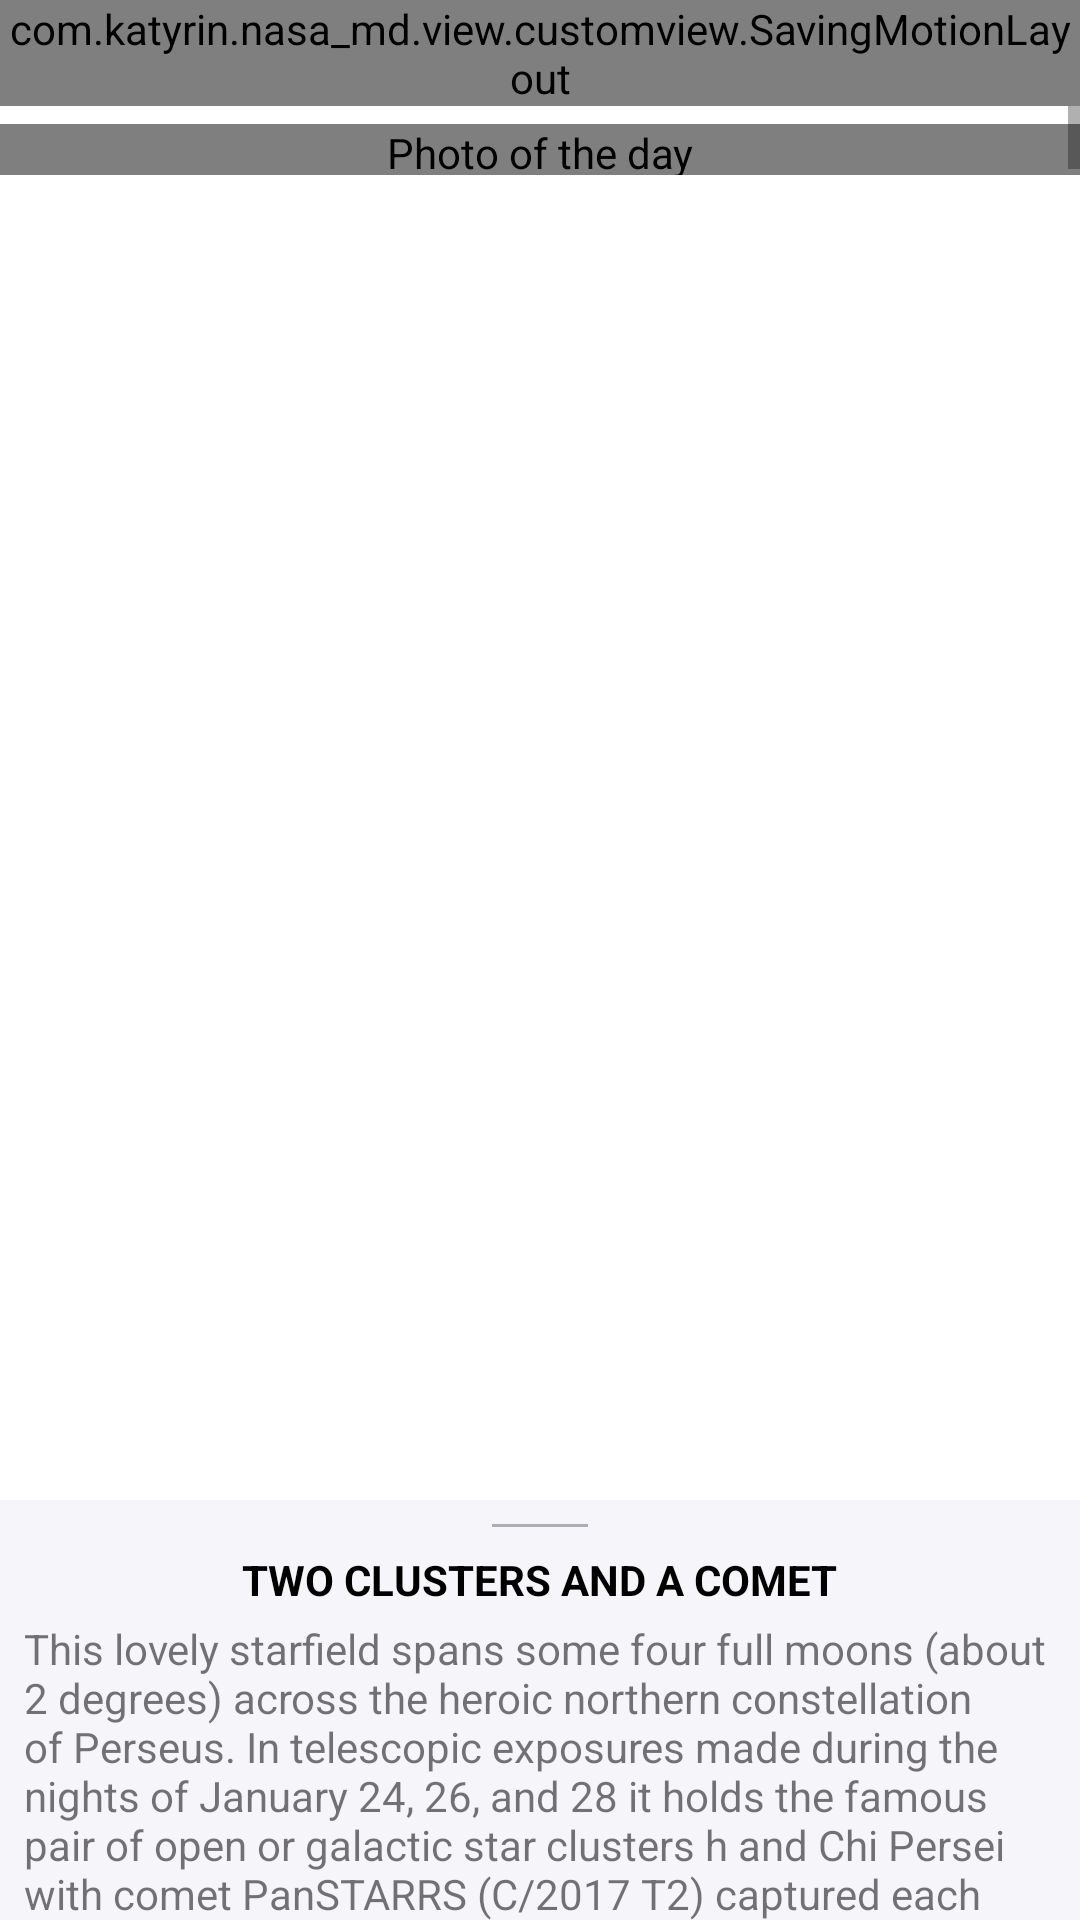

The Android layout XML behind this screen, and the referenced resources:
<!-- AndroidManifest.xml: application theme Theme.NASAMD -->
<!-- res/layout/fragment_home.xml -->
<?xml version="1.0" encoding="utf-8"?>
<androidx.constraintlayout.widget.ConstraintLayout xmlns:android="http://schemas.android.com/apk/res/android"
    xmlns:app="http://schemas.android.com/apk/res-auto"
    xmlns:tools="http://schemas.android.com/tools"
    android:id="@+id/constraint_container"
    android:layout_width="match_parent"
    android:layout_height="match_parent"
    android:background="?colorOnPrimary"
    tools:context=".view.home.HomeFragment">

    <com.katyrin.nasa_md.view.customview.SavingMotionLayout
        android:id="@+id/motion_layout"
        android:layout_width="match_parent"
        android:layout_height="wrap_content"
        app:layoutDescription="@xml/main_fragment_scene"
        app:layout_constraintBottom_toTopOf="@+id/scroll_view"
        app:layout_constraintEnd_toEndOf="parent"
        app:layout_constraintStart_toStartOf="parent"
        app:layout_constraintTop_toTopOf="parent">

        <HorizontalScrollView
            android:id="@+id/horizontal_scroll"
            android:layout_width="wrap_content"
            android:layout_height="wrap_content"
            android:layout_margin="@dimen/distance_between_widgets"
            app:layout_constraintBottom_toBottomOf="@+id/input_layout"
            app:layout_constraintEnd_toStartOf="@+id/wiki_button"
            app:layout_constraintStart_toStartOf="parent"
            app:layout_constraintTop_toTopOf="@+id/input_layout">

            <com.google.android.material.chip.ChipGroup
                android:id="@+id/chip_group"
                android:layout_width="wrap_content"
                android:layout_height="wrap_content"
                android:layout_gravity="center"
                app:selectionRequired="true"
                app:singleSelection="true">

                <com.google.android.material.chip.Chip
                    android:id="@+id/day_before_yesterday"
                    style="@style/MyChipStyle"
                    android:text="@string/day_before_yesterday" />

                <com.google.android.material.chip.Chip
                    android:id="@+id/yesterday"
                    style="@style/MyChipStyle"
                    android:text="@string/yesterday" />

                <com.google.android.material.chip.Chip
                    android:id="@+id/today"
                    style="@style/MyChipStyle"
                    android:checked="true"
                    android:text="@string/today" />

            </com.google.android.material.chip.ChipGroup>

        </HorizontalScrollView>

        <androidx.appcompat.widget.AppCompatImageView
            android:id="@+id/wiki_button"
            android:layout_width="wrap_content"
            android:layout_height="wrap_content"
            android:layout_marginEnd="@dimen/double_padding_to_screen_edge"
            android:layout_marginBottom="@dimen/wiki_button_bottom"
            android:visibility="visible"
            app:layout_constraintBottom_toBottomOf="@+id/input_layout"
            app:layout_constraintEnd_toEndOf="parent"
            app:layout_constraintTop_toTopOf="@+id/input_layout"
            app:srcCompat="@drawable/ic_wikipedia" />

        <com.google.android.material.textfield.TextInputLayout
            android:id="@+id/input_layout"
            style="@style/Widget.MaterialComponents.TextInputLayout.OutlinedBox"
            android:layout_width="0dp"
            android:layout_height="wrap_content"
            android:layout_margin="@dimen/padding_to_screen_edge"
            android:hint="@string/search_wiki"
            app:counterEnabled="true"
            app:counterMaxLength="20"
            app:endIconCheckable="true"
            app:endIconDrawable="@drawable/ic_wikipedia"
            app:endIconMode="custom"
            app:helperText="@string/wiki_helper_text"
            app:layout_constraintBottom_toBottomOf="parent"
            app:layout_constraintStart_toEndOf="parent"
            app:shapeAppearance="@style/AppShapeAppearance">

            <com.google.android.material.textfield.TextInputEditText
                android:id="@+id/input_edit_text"
                android:layout_width="match_parent"
                android:layout_height="wrap_content"
                android:inputType="text" />
        </com.google.android.material.textfield.TextInputLayout>

    </com.katyrin.nasa_md.view.customview.SavingMotionLayout>

    <ScrollView
        android:id="@+id/scroll_view"
        android:layout_width="match_parent"
        android:layout_height="wrap_content"
        app:layout_constraintEnd_toEndOf="parent"
        app:layout_constraintStart_toStartOf="parent"
        app:layout_constraintTop_toBottomOf="@+id/motion_layout">

        <com.katyrin.nasa_md.view.customview.EquilateralImageView
            android:id="@+id/image_view"
            android:layout_width="match_parent"
            android:layout_height="wrap_content"
            android:layout_gravity="center"
            android:layout_marginTop="@dimen/distance_between_widgets"
            android:contentDescription="@string/photo_of_the_day_stub"
            app:srcCompat="@drawable/ic_no_photo_vector" />

    </ScrollView>

    <androidx.coordinatorlayout.widget.CoordinatorLayout
        android:id="@+id/coordinator_layout"
        android:layout_width="match_parent"
        android:layout_height="match_parent"
        app:layout_constraintBottom_toBottomOf="parent"
        app:layout_constraintEnd_toEndOf="parent"
        app:layout_constraintStart_toStartOf="parent"
        app:layout_constraintTop_toTopOf="parent">

        <include
            android:id="@+id/include_layout"
            layout="@layout/bottom_sheet_layout" />

    </androidx.coordinatorlayout.widget.CoordinatorLayout>

    <ProgressBar
        android:id="@+id/progressBar"
        style="?android:attr/progressBarStyleLarge"
        android:layout_width="wrap_content"
        android:layout_height="wrap_content"
        android:layout_gravity="center"
        android:visibility="gone"
        app:layout_constraintBottom_toBottomOf="parent"
        app:layout_constraintEnd_toEndOf="parent"
        app:layout_constraintStart_toStartOf="parent"
        app:layout_constraintTop_toTopOf="parent" />

</androidx.constraintlayout.widget.ConstraintLayout>
<!-- res/layout/bottom_sheet_layout.xml (included above) -->
<?xml version="1.0" encoding="utf-8"?>
<androidx.constraintlayout.widget.ConstraintLayout xmlns:android="http://schemas.android.com/apk/res/android"
    xmlns:app="http://schemas.android.com/apk/res-auto"
    xmlns:tools="http://schemas.android.com/tools"
    android:id="@+id/bottom_sheet_container"
    android:layout_width="match_parent"
    android:layout_height="match_parent"
    android:background="@color/bottom_sheet_background"
    android:visibility="visible"
    app:behavior_hideable="true"
    app:behavior_peekHeight="@dimen/description_behavior_peekHeight"
    app:layout_behavior="com.google.android.material.bottomsheet.BottomSheetBehavior">

    <View
        android:id="@+id/bottom_sheet_line"
        android:layout_width="@dimen/stroke_width"
        android:layout_height="@dimen/stroke_height"
        android:layout_marginTop="@dimen/padding_to_screen_edge"
        android:layout_marginBottom="@dimen/distance_between_widgets"
        android:background="@color/stroke_color"
        app:layout_constraintEnd_toEndOf="parent"
        app:layout_constraintStart_toStartOf="parent"
        app:layout_constraintTop_toTopOf="parent" />

    <TextView
        android:id="@+id/bottom_sheet_description_header"
        style="@style/HeaderText"
        android:paddingStart="@dimen/padding_to_screen_edge"
        android:paddingEnd="@dimen/padding_to_screen_edge"
        app:layout_constraintEnd_toEndOf="parent"
        app:layout_constraintStart_toStartOf="parent"
        app:layout_constraintTop_toBottomOf="@+id/bottom_sheet_line"
        tools:text="Two Clusters and a Comet" />

    <TextView
        android:id="@+id/bottom_sheet_description"
        android:layout_width="wrap_content"
        android:layout_height="wrap_content"
        android:layout_marginTop="@dimen/distance_between_widgets"
        android:paddingStart="@dimen/padding_to_screen_edge"
        android:paddingEnd="@dimen/padding_to_screen_edge"
        app:layout_constraintEnd_toEndOf="parent"
        app:layout_constraintStart_toStartOf="parent"
        app:layout_constraintTop_toBottomOf="@+id/bottom_sheet_description_header"
        tools:text="This lovely starfield spans some four full moons (about 2 degrees) across the heroic northern constellation of Perseus. In telescopic exposures made during the nights of January 24, 26, and 28 it holds the famous pair of open or galactic star clusters h and Chi Persei with comet PanSTARRS (C/2017 T2) captured each night as it swept left to right across the field of view. Also cataloged as NGC 869 (right) and NGC 884, both star clusters are about 7,000 light-years away and contain stars much younger and hotter than the Sun. Separated by only a few hundred light-years, the clusters are both 13 million years young based on the ages of their individual stars, evidence that they were likely a product of the same star-forming region. Discovered in 2017 while still beyond the orbit of Saturn, Comet PanSTARRs is a new visitor to the inner solar system and just over 13 light-minutes from planet Earth. Always a rewarding sight in binoculars, the Double Cluster is even visible to the unaided eye from dark locations. C/2017 T2 could remain a telescopic comet though. One of the brightest comets anticipated in 2020 it makes its closest approach to the Sun in early May." />
</androidx.constraintlayout.widget.ConstraintLayout>
<!-- resources referenced by this layout -->
<resources>
  <color name="bottom_sheet_background">#f6f6fa</color>
  <color name="stroke_color">#663b4351</color>
  <dimen name="description_behavior_peekHeight">140dp</dimen>
  <dimen name="distance_between_widgets">4dp</dimen>
  <dimen name="double_padding_to_screen_edge">16dp</dimen>
  <dimen name="padding_to_screen_edge">8dp</dimen>
  <dimen name="stroke_height">1dp</dimen>
  <dimen name="stroke_width">32dp</dimen>
  <dimen name="wiki_button_bottom">10dp</dimen>
  <string name="day_before_yesterday">2 days ago</string>
  <string name="photo_of_the_day_stub">Photo of the day</string>
  <string name="search_wiki">Найти в Википедии</string>
  <string name="today">Today</string>
  <string name="wiki_helper_text">Swipe right to remove the input field</string>
  <string name="yesterday">Yesterday</string>
  <style name="AppShapeAppearance" parent="ShapeAppearance.MaterialComponents.SmallComponent">
          <item name="cornerFamily">cut</item>
          <item name="cornerSize">8dp</item>
      </style>
  <style name="HeaderText">
          <item name="textAllCaps">true</item>
          <item name="android:textStyle">bold</item>
          <item name="android:textColor">@color/black</item>
          <item name="android:layout_width">wrap_content</item>
          <item name="android:layout_height">wrap_content</item>
          <item name="android:paddingTop">@dimen/padding_to_screen_edge</item>
      </style>
  <style name="MyChipStyle" parent="Widget.MaterialComponents.Chip.Choice">
          <item name="android:layout_width">wrap_content</item>
          <item name="android:layout_height">wrap_content</item>
          <item name="textAllCaps">true</item>
      </style>
  <style name="Theme.NASAMD" parent="Theme.MaterialComponents.DayNight.NoActionBar">
          
          <item name="colorPrimary">@color/purple_500</item>
          <item name="colorPrimaryVariant">@color/purple_700</item>
          <item name="colorOnPrimary">@color/white</item>
          
          <item name="colorSecondary">@color/teal_200</item>
          <item name="colorSecondaryVariant">@color/teal_700</item>
          <item name="colorOnSecondary">@color/black</item>
          
          <item name="android:statusBarColor" tools:targetApi="l">?attr/colorPrimaryVariant</item>
          
          <item name="colorSecondaryAlpha40">@color/teal_200Alpha40</item>
      </style>
  <color name="black">#FF000000</color>
  <color name="purple_500">#FF6200EE</color>
  <color name="purple_700">#FF3700B3</color>
  <color name="white">#FFFFFFFF</color>
  <color name="teal_200">#FF03DAC5</color>
  <color name="teal_700">#FF018786</color>
  <color name="teal_200Alpha40">#6603DAC5</color>
</resources>
